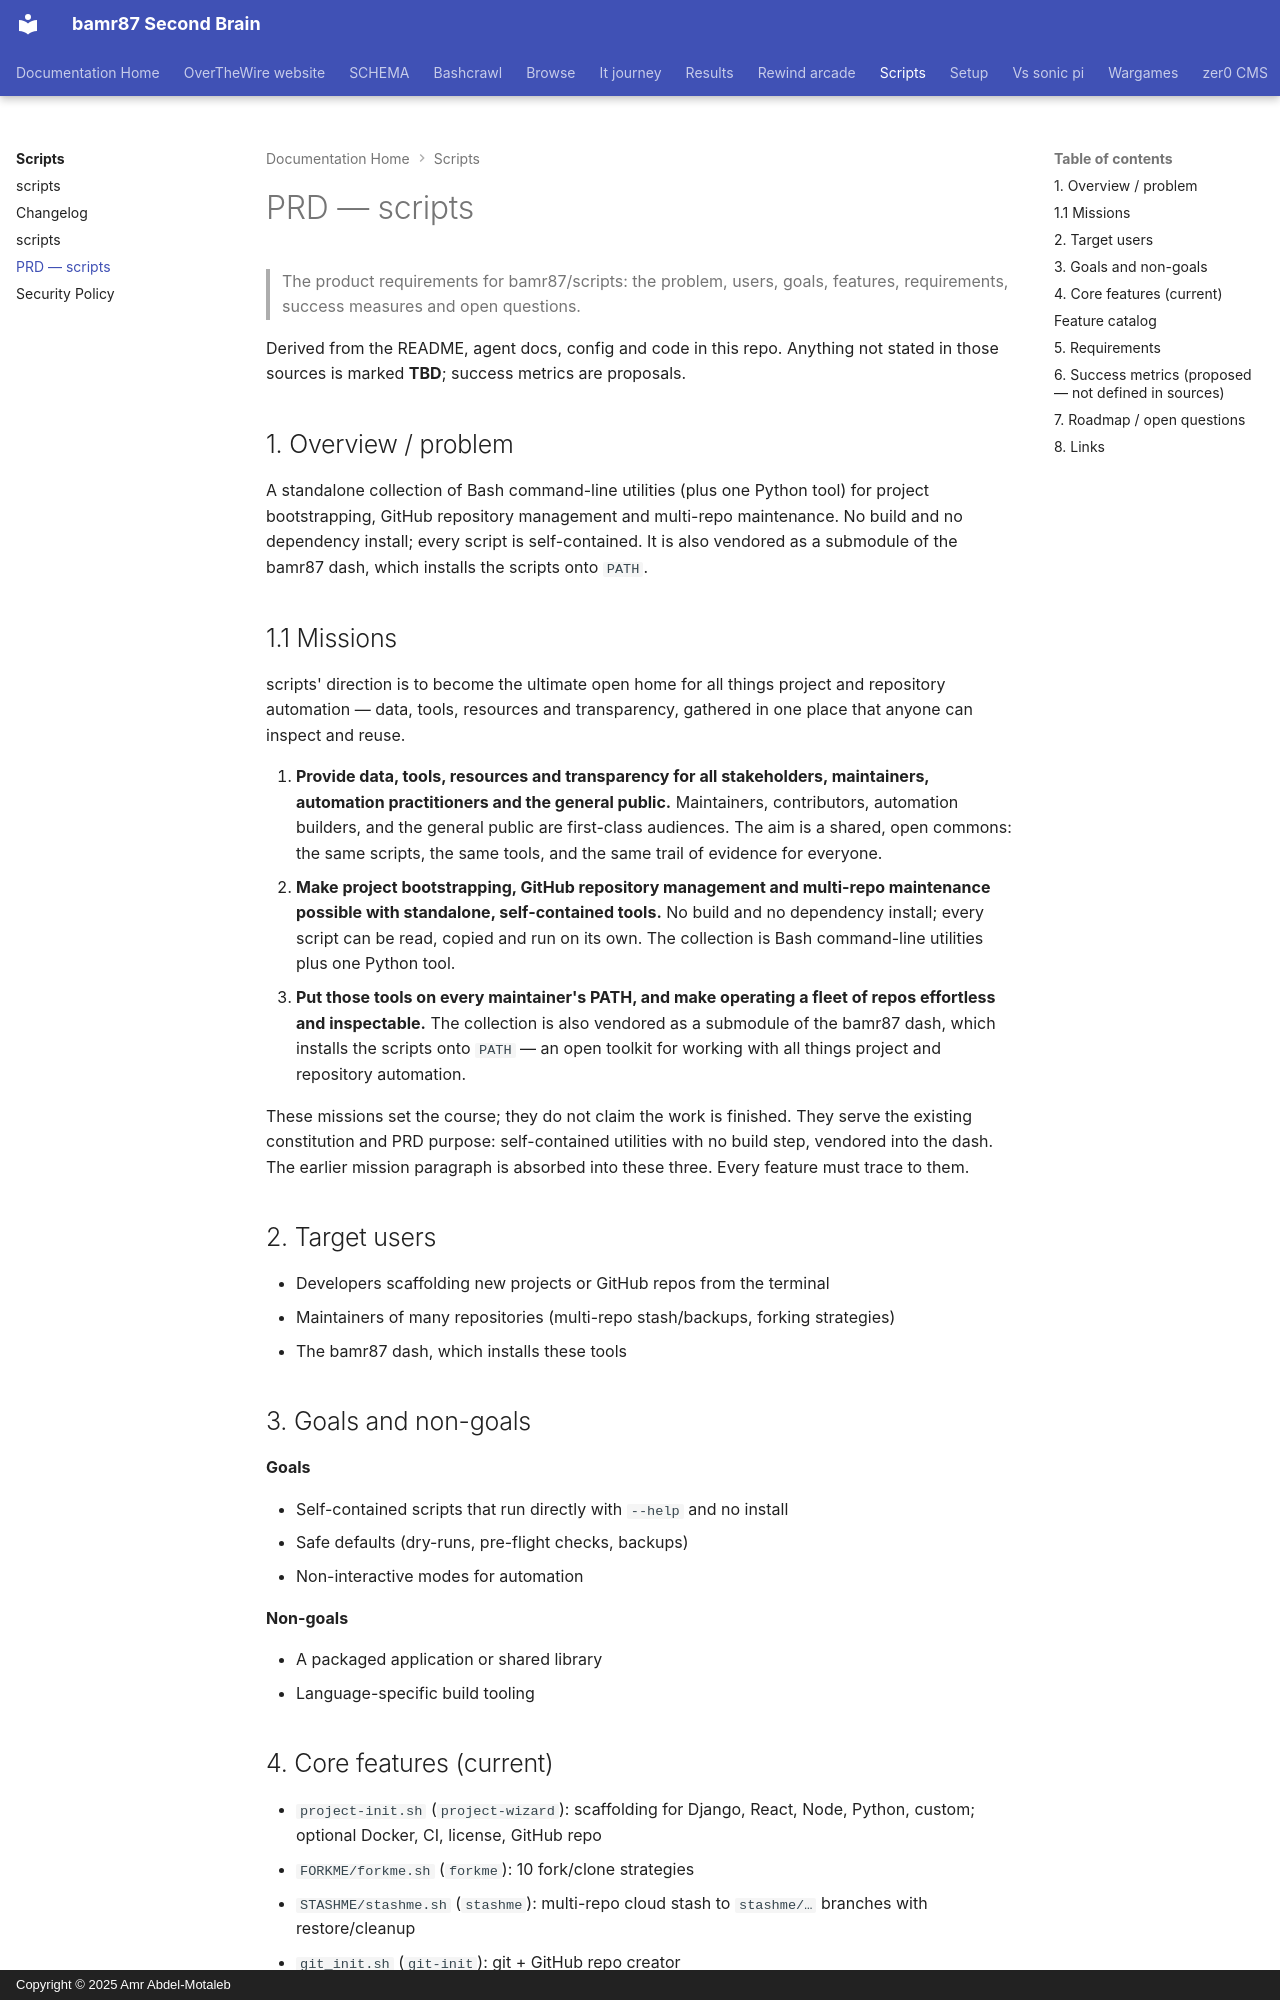

repository: bamr87/README · page: scripts/PRD/index.html · generator: mkdocs · copyright: Copyright © 2025 Amr Abdel-Motaleb

---
source_file: PRD.md
source_repo: bamr87/scripts
source_url: https://github.com/bamr87/scripts/blob/main/PRD.md
title: PRD — scripts
---
# PRD — scripts

> The product requirements for bamr87/scripts: the problem, users, goals, features, requirements, success measures and open questions.

Derived from the README, agent docs, config and code in this repo. Anything not stated in those sources is marked **TBD**; success metrics are proposals.

## 1. Overview / problem

A standalone collection of Bash command-line utilities (plus one Python tool) for project bootstrapping, GitHub repository management and multi-repo maintenance. No build and no dependency install; every script is self-contained. It is also vendored as a submodule of the bamr87 dash, which installs the scripts onto `PATH`.


## 1.1 Missions

scripts' direction is to become the ultimate open home for all things project and repository automation — data, tools, resources and transparency, gathered in one place that anyone can inspect and reuse.

1. **Provide data, tools, resources and transparency for all stakeholders, maintainers, automation practitioners and the general public.** Maintainers, contributors, automation builders, and the general public are first-class audiences. The aim is a shared, open commons: the same scripts, the same tools, and the same trail of evidence for everyone.
2. **Make project bootstrapping, GitHub repository management and multi-repo maintenance possible with standalone, self-contained tools.** No build and no dependency install; every script can be read, copied and run on its own. The collection is Bash command-line utilities plus one Python tool.
3. **Put those tools on every maintainer's PATH, and make operating a fleet of repos effortless and inspectable.** The collection is also vendored as a submodule of the bamr87 dash, which installs the scripts onto `PATH` — an open toolkit for working with all things project and repository automation.

These missions set the course; they do not claim the work is finished. They serve the existing constitution and PRD purpose: self-contained utilities with no build step, vendored into the dash. The earlier mission paragraph is absorbed into these three. Every feature must trace to them.

## 2. Target users

- Developers scaffolding new projects or GitHub repos from the terminal
- Maintainers of many repositories (multi-repo stash/backups, forking strategies)
- The bamr87 dash, which installs these tools

## 3. Goals and non-goals

**Goals**

- Self-contained scripts that run directly with `--help` and no install
- Safe defaults (dry-runs, pre-flight checks, backups)
- Non-interactive modes for automation

**Non-goals**

- A packaged application or shared library
- Language-specific build tooling
